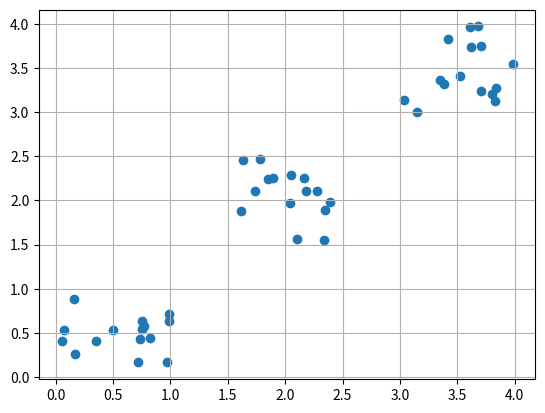

The matplotlib source for this figure: (Note: this script raises an exception after producing the figure.)
import matplotlib.pyplot as plt
import math
import numpy as np

MIN_DISTANCE = 0.000001  # mini error


def create_data(num):  # data num
    data1 = np.random.rand(2, num) * 1
    data2 = np.random.rand(2, num) * 1 + 3
    data3 = np.random.rand(2, num) * 1 + 1.5
    data = np.concatenate((data1, data2, data3), axis=1)
    x, y = data
    fig, ax = plt.subplots()
    ax.scatter(x, y)
    ax.grid(True)
    plt.show()
    return np.transpose(data, [1, 0])


def gaussian_kernel(distance, bandwidth):
    m = np.shape(distance)[0]  # 样本个数
    right = np.mat(np.zeros((m, 1)))  # mX1的矩阵
    for i in range(m):
        right[i, 0] = (-0.5 * distance[i] * distance[i].T) / (bandwidth * bandwidth)
        right[i, 0] = np.exp(right[i, 0])
    left = 1 / (bandwidth * math.sqrt(2 * math.pi))

    gaussian_val = left * right
    return gaussian_val


def shift_point(point, points, kernel_bandwidth):
    points = np.mat(points)
    m, n = np.shape(points)
    # 计算距离
    point_distances = np.mat(np.zeros((m, 1)))
    for i in range(m):
        point_distances[i, 0] = np.sqrt((point - points[i]) * (point - points[i]).T)

    # 计算高斯核
    point_weights = gaussian_kernel(point_distances, kernel_bandwidth)

    # 计算分母
    all = 0.0
    for i in range(m):
        all += point_weights[i, 0]

    # 均值偏移
    point_shifted = point_weights.T * points / all
    return point_shifted


def euclidean_dist(point_a, point_b):
    # 计算pointA和pointB之间的欧式距离
    total = (point_a - point_b) * (point_a - point_b).T
    return math.sqrt(total)


def group_points(mean_shift_points):
    group_assignment = []
    m, n = np.shape(mean_shift_points)
    index = 0
    index_dict = {}
    for i in range(m):
        item = []
        for j in range(n):
            item.append(str(("%5.2f" % mean_shift_points[i, j])))

        item_1 = "_".join(item)
        if item_1 not in index_dict:
            index_dict[item_1] = index
            index += 1

    for i in range(m):
        item = []
        for j in range(n):
            item.append(str(("%5.2f" % mean_shift_points[i, j])))

        item_1 = "_".join(item)
        group_assignment.append(index_dict[item_1])

    return group_assignment


def train_mean_shift(points, kernel_bandwidth):
    mean_shift_points = np.mat(points)
    max_min_dist = 1
    iteration = 0  # 训练的代数
    m = np.shape(mean_shift_points)[0]  # 样本的个数
    need_shift = [True] * m  # 标记是否需要漂移

    # 计算均值漂移向量
    while max_min_dist > MIN_DISTANCE:
        max_min_dist = 0
        iteration += 1
        print("\titeration : " + str(iteration))
        for i in range(0, m):
            # 判断每一个样本点是否需要计算偏移均值
            if not need_shift[i]:
                continue
            p_new = mean_shift_points[i]
            p_new_start = p_new
            p_new = shift_point(p_new, points, kernel_bandwidth)  # 对样本点进行漂移
            dist = euclidean_dist(p_new, p_new_start)  # 计算该点与漂移后的点之间的距离

            if dist > max_min_dist:
                max_min_dist = dist
            if dist < MIN_DISTANCE:  # 不需要移动
                need_shift[i] = False

            mean_shift_points[i] = p_new
    # 计算最终的group
    group = group_points(mean_shift_points)  # 计算所属的类别
    return mean_shift_points, group


def show_result(origin_data, group, mean_shift_points):
    fig, ax = plt.subplots()
    color = ['b', 'c', 'r', 'g', 'm', 'k', 'y']
    for i in range(len(origin_data)):
        x, y = origin_data[i][0], origin_data[i][1]
        c = color[group[i]]
        ax.scatter(x, y, c=c)
    for i in range(len(mean_shift_points)):
        x, y = mean_shift_points[i, 0], mean_shift_points[i, 1]
        c = color[group[i]]
        ax.scatter(x, y, c=c, marker='*', s=100)
    ax.grid(True)
    plt.show()


if __name__ == '__main__':
    num = 15
    data = create_data(num)
    origin_data = np.copy(data)
    mean_shift_points, group = train_mean_shift(data, kernel_bandwidth=0.3)
    show_result(origin_data, group, mean_shift_points)
